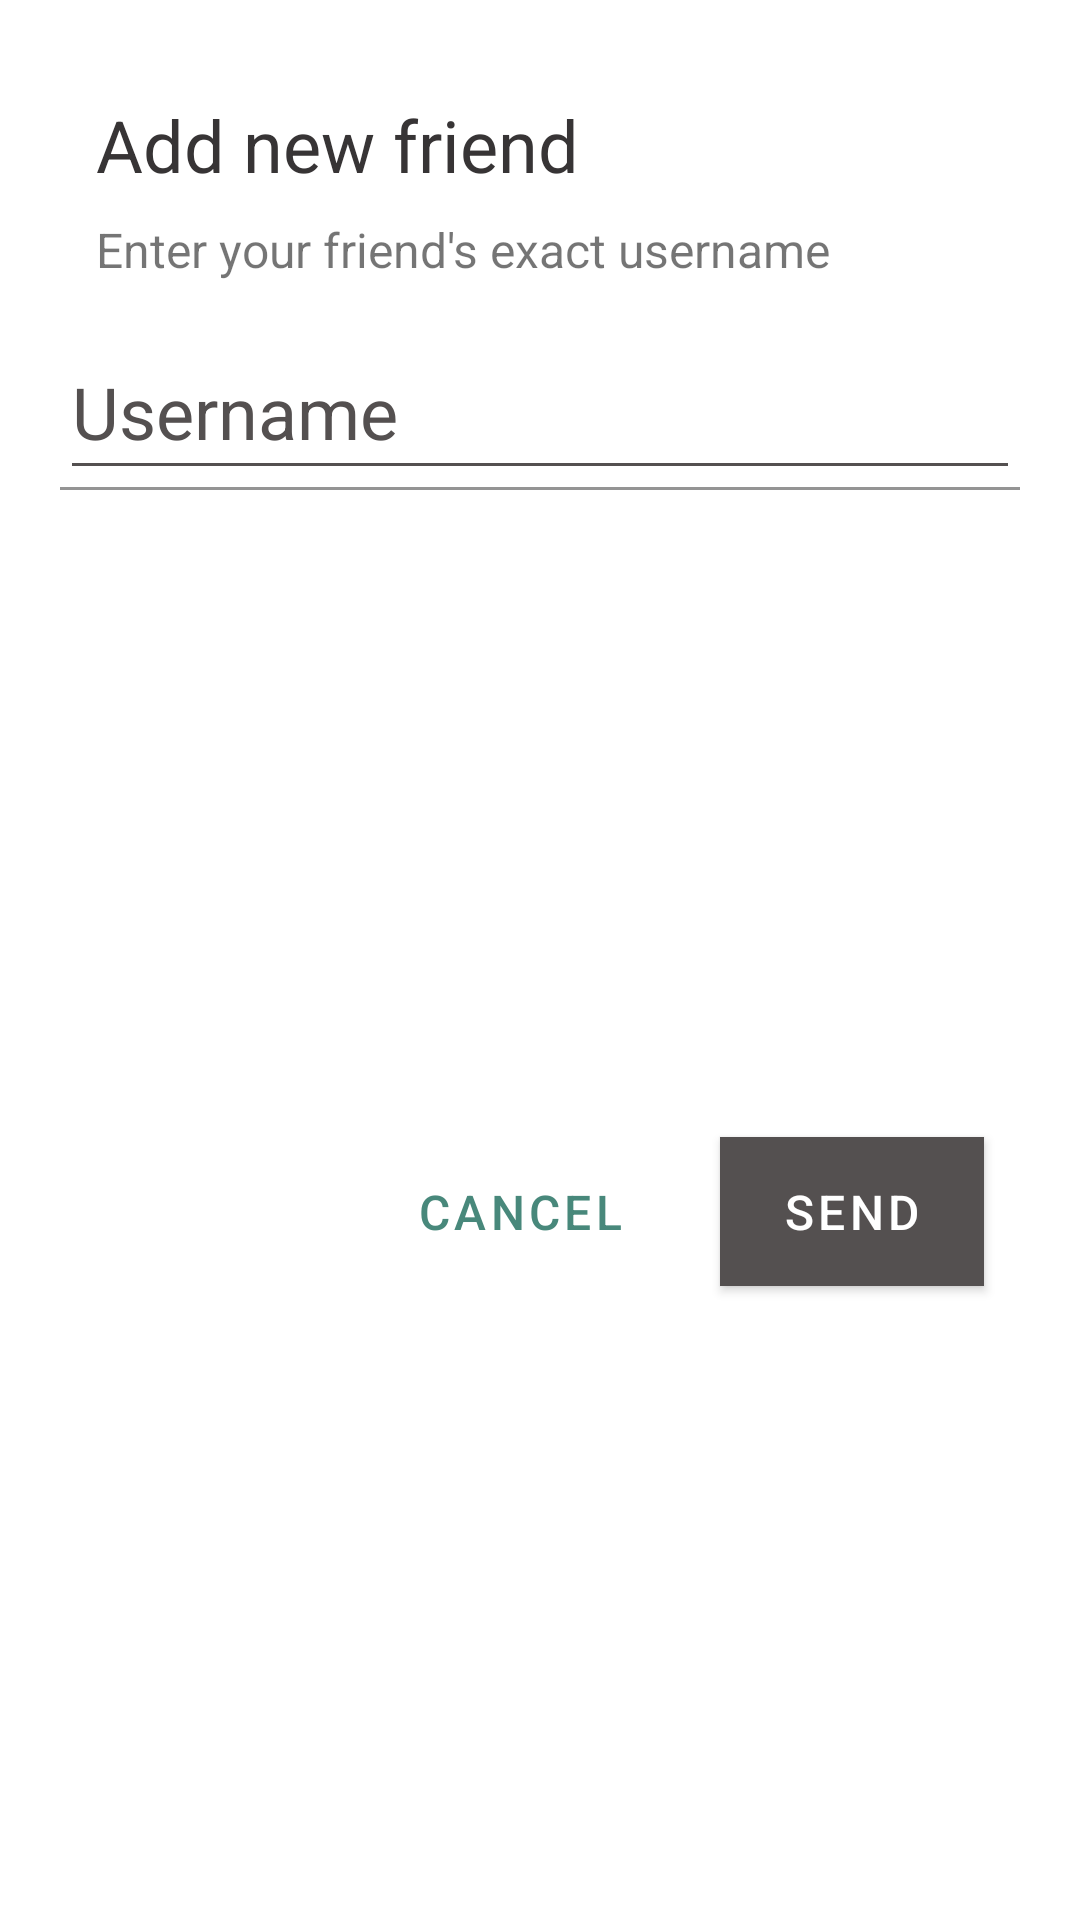

Layout XML and referenced resources for this Android screen:
<!-- AndroidManifest.xml: application theme AppTheme -->
<!-- res/layout/dialog_add_friend.xml -->
<?xml version="1.0" encoding="utf-8"?>
<layout xmlns:tools="http://schemas.android.com/tools"
    xmlns:app="http://schemas.android.com/apk/res-auto"
    xmlns:android="http://schemas.android.com/apk/res/android">

    <androidx.constraintlayout.widget.ConstraintLayout
        android:layout_width="match_parent"
        android:layout_height="match_parent">

        <TextView
            android:id="@+id/dialog_title"
            android:layout_width="match_parent"
            android:layout_height="wrap_content"
            android:layout_marginTop="32dp"
            android:layout_marginStart="32dp"
            android:layout_marginEnd="32dp"
            android:layout_marginBottom="8dp"
            android:text="@string/add_new_friend"
            android:textColor="@color/colorPrimaryDark"
            android:textAppearance="@style/TextAppearance.MaterialComponents.Headline5"
            app:layout_constraintEnd_toEndOf="parent"
            app:layout_constraintStart_toStartOf="parent"
            app:layout_constraintTop_toTopOf="parent" />

        <TextView
            android:id="@+id/dialog_description"
            android:layout_width="match_parent"
            android:layout_height="wrap_content"
            android:layout_marginStart="32dp"
            android:layout_marginEnd="32dp"
            android:layout_marginTop="8dp"
            android:text="@string/enter_your_friend_s_exact_username"
            android:textSize="16sp"
            app:layout_constraintEnd_toEndOf="@id/dialog_title"
            app:layout_constraintStart_toStartOf="@id/dialog_title"
            app:layout_constraintTop_toBottomOf="@+id/dialog_title" />

        <com.google.android.material.textfield.TextInputLayout
            android:id="@+id/dialog_input_layout"
            style="@style/TextInputLayoutStyleLight"
            android:layout_width="match_parent"
            android:layout_height="wrap_content"
            android:layout_margin="16dp"
            android:hint="@string/username"
            android:theme="@style/AppThemeLight"
            app:layout_constraintEnd_toEndOf="parent"
            app:layout_constraintStart_toStartOf="parent"
            app:layout_constraintTop_toBottomOf="@+id/dialog_description">

            <com.google.android.material.textfield.TextInputEditText
                android:id="@+id/dialog_edit_text"
                android:layout_width="match_parent"
                android:layout_height="wrap_content"
                android:textSize="24sp" />
        </com.google.android.material.textfield.TextInputLayout>

        <com.google.android.material.button.MaterialButton
            android:id="@+id/dialog_btn_add"
            style="@style/ButtonStyle"
            android:layout_width="wrap_content"
            android:layout_height="wrap_content"
            android:text="@string/send"
            android:textSize="16sp"
            app:layout_constraintBottom_toBottomOf="parent"
            app:layout_constraintEnd_toEndOf="@id/dialog_input_layout"
            app:layout_constraintTop_toBottomOf="@id/dialog_input_layout" />

        <com.google.android.material.button.MaterialButton
            android:id="@+id/dialog_btn_cancel"
            style="@style/OutlinedButtonStyle"
            android:layout_width="wrap_content"
            android:layout_height="wrap_content"
            android:text="@string/cancel"
            android:textSize="16sp"
            app:layout_constraintBottom_toBottomOf="@+id/dialog_btn_add"
            app:layout_constraintEnd_toStartOf="@id/dialog_btn_add"
            app:layout_constraintTop_toTopOf="@id/dialog_btn_add" />

    </androidx.constraintlayout.widget.ConstraintLayout>
</layout>
<!-- resources referenced by this layout -->
<resources>
  <color name="colorPrimaryDark">#373435</color>
  <string name="add_new_friend">Add new friend</string>
  <string name="cancel">Cancel</string>
  <string name="enter_your_friend_s_exact_username">Enter your friend\'s exact username</string>
  <string name="send">Send</string>
  <string name="username">Username</string>
  <style name="AppThemeLight" parent="Theme.MaterialComponents.Light.NoActionBar">
          
          <item name="colorPrimary">@color/colorPrimary</item>
          <item name="colorPrimaryDark">@color/colorPrimaryDark</item>
          <item name="colorAccent">@color/colorAccent</item>
  
          <item name="android:textColorHint">@color/colorPrimary</item>
          <item name="colorControlNormal">@color/colorPrimary</item>
          <item name="colorControlActivated">@color/colorPrimary</item>
          <item name="colorControlHighlight">@color/colorPrimary</item>
      </style>
  <style name="ButtonStyle">
          <item name="android:background">@color/colorPrimary</item>
          <item name="android:textColor">@color/white</item>
          <item name="android:textSize">20sp</item>
          <item name="android:layout_margin">16dp</item>
          <item name="android:paddingLeft">16dp</item>
          <item name="android:paddingRight">16dp</item>
          <item name="android:paddingTop">8dp</item>
          <item name="android:paddingBottom">8dp</item>
      </style>
  <style name="OutlinedButtonStyle" parent="Widget.MaterialComponents.Button.OutlinedButton">
          <item name="android:background">@color/colorPrimary</item>
          <item name="android:textColor">@color/colorAccent</item>
          <item name="android:textSize">20sp</item>
          <item name="android:layout_margin">16dp</item>
          <item name="android:paddingLeft">16dp</item>
          <item name="android:paddingRight">16dp</item>
          <item name="android:paddingTop">8dp</item>
          <item name="android:paddingBottom">8dp</item>
          <item name="strokeWidth">3dp</item>
          <item name="strokeColor">@color/colorAccent</item>
      </style>
  <style name="TextInputLayoutStyleLight">
          <item name="android:layout_marginTop">8dp</item>
          <item name="android:layout_marginBottom">8dp</item>
          <item name="android:layout_marginLeft">16dp</item>
          <item name="android:layout_marginRight">16dp</item>
          <item name="android:padding">4dp</item>
          <item name="android:textColorHint">@color/colorPrimary</item>
  
      </style>
  <style name="AppTheme" parent="Theme.MaterialComponents.Light.NoActionBar">
          
          <item name="colorPrimary">@color/colorPrimary</item>
          <item name="colorPrimaryDark">@color/colorPrimaryDark</item>
          <item name="colorAccent">@color/colorAccent</item>
          
          
          
  
          <item name="android:textColorHint">@color/white</item>
          <item name="colorControlNormal">@color/white</item>
          <item name="colorControlActivated">@color/white</item>
          <item name="colorControlHighlight">@color/white</item>
      </style>
  <color name="colorPrimary">#545050</color>
  <color name="colorAccent">#48887b</color>
  <color name="white">#ffffff</color>
</resources>
